Run: headless pygame with SDL's dummy video driver; simulated clock (each Clock.tick advances the game by its frame time, no real sleeping); random seed 0; keys injected as events and as key.get_pressed() state; no mouse input.
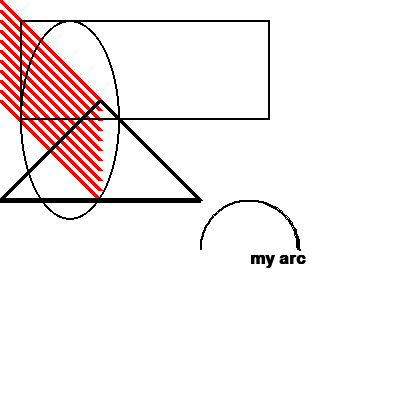
Frame 1 of 4 · flips 1–60 · no input
Frame 2 of 4 · flips 61–180 · tapped SPACE, RETURN · held RIGHT (→), D · screen unchanged from frame 1, image omitted
Frame 3 of 4 · flips 181–300 · held DOWN (↓), S · screen unchanged from frame 2, image omitted
Frame 4 of 4 · flips 301–420 · held LEFT (←), A, UP (↑), W · screen unchanged from frame 3, image omitted

The pygame program that drew these frames:

# game base
# http://programarcadegames.com/index.php?chapter=example_code

import pygame

# colors
BLACK = (0, 0, 0)
WHITE = (255, 255, 255)
GREEN = (0, 255, 0)
RED = (255, 0, 0)
BLUE = (255, 0, 0)

PI = 3.141592653

# initialize game
pygame.init()

# set screen width, height
size = (400, 400)
screen = pygame.display.set_mode(size)

# caption
pygame.display.set_caption("my COOL game")

# loop / run until you click 'x' botton

done = False # logic flag

# clock, to control how fast the screen refreshes

clock = pygame.time.Clock()

# ------ Main loop ------ #

while not done:
    for event in pygame.event.get():
        if event.type == pygame.QUIT:
            done = True

    # --- game logics --- #

    # --- screen clearing --- #

    # --- don't write drawing code above --- #

    # --- place background image --- #
    screen.fill(WHITE)

    # --- drawing code is here --- #
    pygame.draw.line(screen, RED, [0, 0], [100, 100], 5)
    for y_offset in range(0, 100, 10):
        pygame.draw.line(screen, RED, [0, 10 + y_offset], [100, 110 + y_offset], 5)

    pygame.draw.rect(screen, BLACK, [20, 20, 250, 100], 2)

    pygame.draw.ellipse(screen, BLACK, [20, 20, 100, 200], 2)

    pygame.draw.arc(screen, BLACK, [200, 200, 100, 100], 0, PI / 1, 2)

    pygame.draw.polygon(screen, BLACK, [[100, 100], [0, 200], [200, 200]], 5)

    font = pygame.font.SysFont('Calibri', 25, True, False) # text
    text = font.render("my arc", True, BLACK)
    
    # --- update screen with what you draw --- #
    screen.blit(text, [250, 250])
    pygame.display.flip()

    # limit to 60 frames per second --- #
    clock.tick(60)
# quit the window / game
pygame.quit()
